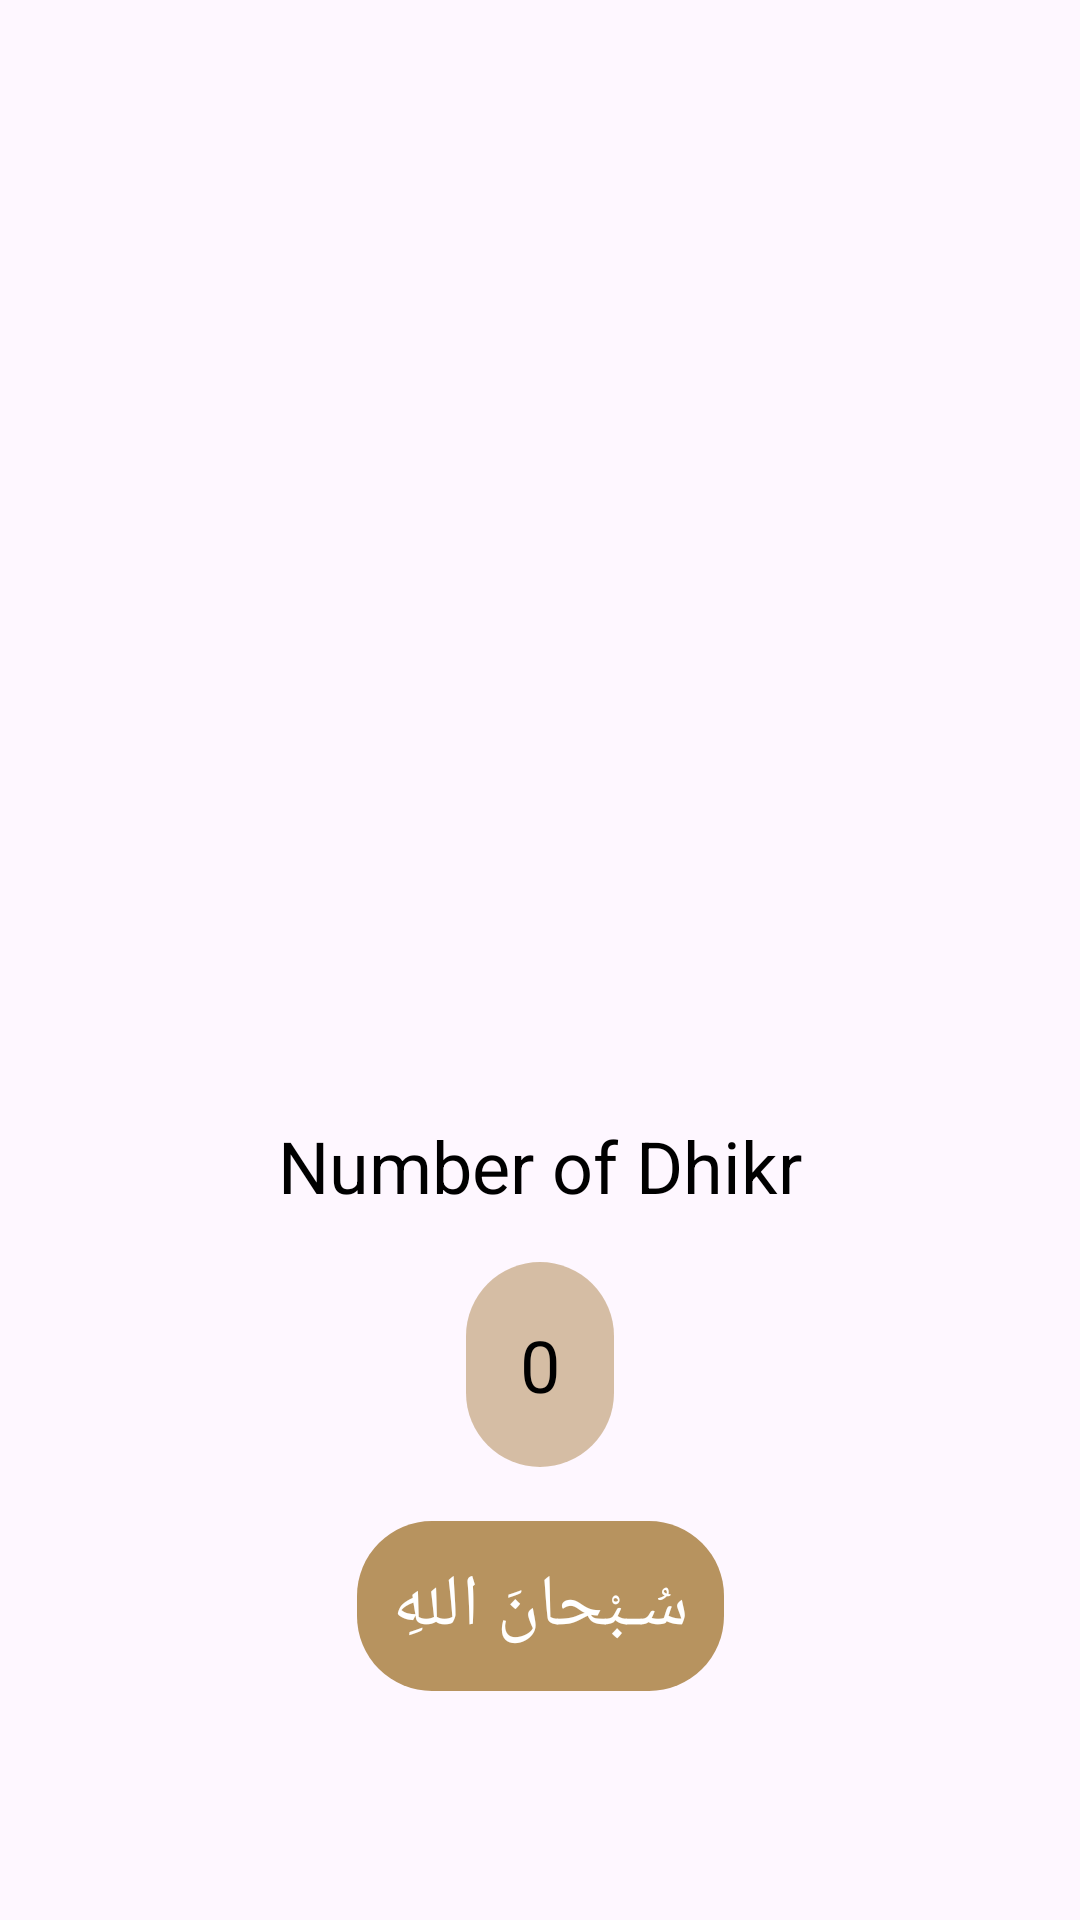

Layout XML and referenced resources for this Android screen:
<!-- AndroidManifest.xml: application theme Theme.Islami -->
<!-- res/layout/tasbeh_fragment.xml -->
<?xml version="1.0" encoding="utf-8"?>
<androidx.constraintlayout.widget.ConstraintLayout xmlns:android="http://schemas.android.com/apk/res/android"
    xmlns:app="http://schemas.android.com/apk/res-auto"
    xmlns:tools="http://schemas.android.com/tools"
    android:layout_width="match_parent"
    android:layout_height="match_parent"
    tools:background="@drawable/main_background">

    <ImageView
        android:id="@+id/iv_head_of_seb7a"
        android:layout_width="0dp"
        android:layout_height="0dp"
        android:adjustViewBounds="true"
        android:src="@drawable/head_of_seb7a"
        app:layout_constraintEnd_toEndOf="parent"
        app:layout_constraintHeight_percent=".15"
        app:layout_constraintHorizontal_bias="0.6"
        app:layout_constraintStart_toStartOf="parent"
        app:layout_constraintTop_toBottomOf="@id/guide_line_seb7a"
        app:layout_constraintWidth_percent=".3" />

    <androidx.constraintlayout.widget.Guideline
        android:id="@+id/guide_line_seb7a"
        android:layout_width="wrap_content"
        android:layout_height="wrap_content"
        android:orientation="horizontal"
        app:layout_constraintGuide_percent=".15" />
    <ImageView
        android:id="@+id/iv_body_of_seb7a"
        android:layout_width="0dp"
        android:layout_height="0dp"
        android:src="@drawable/body_of_seb7a"
        app:layout_constraintEnd_toEndOf="parent"
        app:layout_constraintStart_toStartOf="parent"
        app:layout_constraintTop_toBottomOf="@id/iv_head_of_seb7a"
        app:layout_constraintWidth_percent=".8"
        app:layout_constraintHeight_percent=".3"
        android:layout_marginTop="-28dp"
        />
    <TextView
        android:id="@+id/tv_number_of_tasbeh"
        android:layout_width="wrap_content"
        android:layout_height="wrap_content"
        app:layout_constraintTop_toBottomOf="@id/iv_body_of_seb7a"
        app:layout_constraintStart_toStartOf="parent"
        app:layout_constraintEnd_toEndOf="parent"
        android:textColor="@color/fragment_font_color"
        android:text="@string/number_of_dhikr"
        android:textSize="24sp"
        android:layout_marginTop="16dp"
        />
    <TextView
        android:id="@+id/tv_number_of_dhikr"
        android:layout_width="wrap_content"
        android:layout_height="wrap_content"
        app:layout_constraintTop_toBottomOf="@id/tv_number_of_tasbeh"
        app:layout_constraintStart_toStartOf="parent"
        app:layout_constraintEnd_toEndOf="parent"
        android:textColor="@color/fragment_font_color"
        android:text="@string/number_of_dhikr_value"
        android:textSize="24sp"
        android:layout_marginTop="16dp"
        android:background="@drawable/number_of_dhikr_bg"
        android:padding="18dp"
        />
    <TextView
        android:id="@+id/tv_dhikr"
        android:layout_width="wrap_content"
        android:layout_height="wrap_content"
        app:layout_constraintTop_toBottomOf="@id/tv_number_of_dhikr"
        app:layout_constraintStart_toStartOf="parent"
        app:layout_constraintEnd_toEndOf="parent"
        android:textColor="@color/dhikr_color"
        android:text="سُـبْحانَ اللهِ"
        android:textSize="24sp"
        android:layout_marginTop="18dp"
        android:background="@drawable/tasbeh_bg"
        android:padding="12dp"
        />
</androidx.constraintlayout.widget.ConstraintLayout>
<!-- resources referenced by this layout -->
<resources>
  <color name="dhikr_color">@color/white</color>
  <color name="fragment_font_color">@color/black</color>
  <!-- drawable number_of_dhikr_bg (drawable) -->
  <?xml version="1.0" encoding="utf-8"?>
  <shape xmlns:android="http://schemas.android.com/apk/res/android" android:shape="rectangle">
  <solid android:color="#91B7935F"/>
      <corners android:radius="25dp"/>
  </shape>
  <!-- drawable tasbeh_bg (drawable) -->
  <?xml version="1.0" encoding="utf-8"?>
  <shape xmlns:android="http://schemas.android.com/apk/res/android" android:shape="rectangle">
  <solid android:color="#B7935F"/>
      <corners android:radius="25dp"/>
  </shape>
  <string name="number_of_dhikr">Number of Dhikr</string>
  <string name="number_of_dhikr_value">0</string>
  <style name="Theme.Islami" parent="Theme.Material3.Light.NoActionBar">
      <item name="colorPrimary">@color/primary_color</item>
          <item name="homeAsUpIndicator">@drawable/back</item>
      </style>
  <color name="white">#FFFFFFFF</color>
  <color name="black">#FF000000</color>
  <color name="primary_color">#B7935F</color>
  <!-- drawable back: png bitmap (drawable-night, 221 bytes) -->
</resources>
